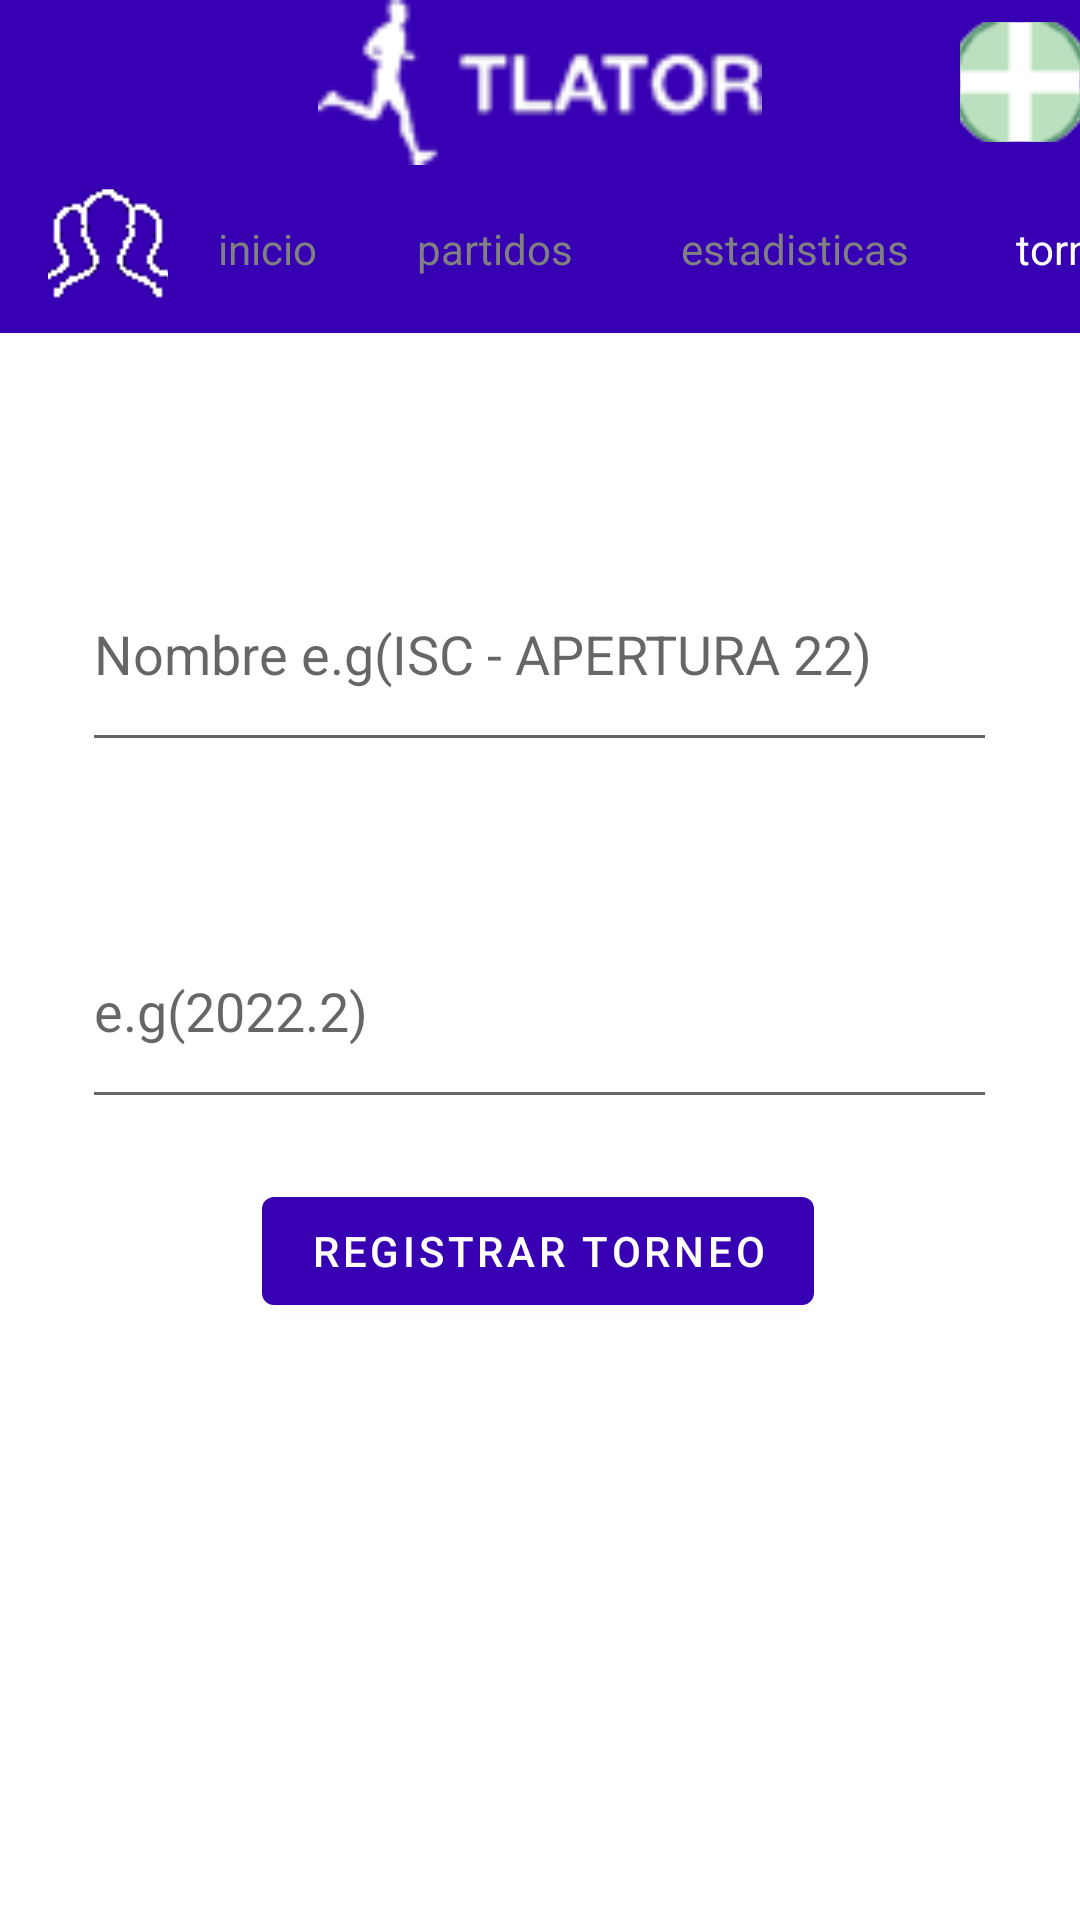

Produce the Android XML layout that renders to this screen, including the resource entries it uses.
<!-- AndroidManifest.xml: application theme Theme.TlatorF -->
<!-- res/layout/activity_torneo_admin.xml -->
<?xml version="1.0" encoding="utf-8"?>
<ScrollView xmlns:android="http://schemas.android.com/apk/res/android"
    xmlns:app="http://schemas.android.com/apk/res-auto"
    xmlns:tools="http://schemas.android.com/tools"

    android:layout_width="match_parent"
    android:layout_height="match_parent"
    android:fillViewport="true"
    tools:layout_editor_absoluteX="1dp"
    tools:layout_editor_absoluteY="1dp">

    <androidx.constraintlayout.widget.ConstraintLayout
        android:layout_width="match_parent"
        android:layout_height="match_parent"
        tools:context=".TorneoAdmin" >

        <include
            android:id="@+id/include"
            layout="@layout/personalizado" />

        <EditText
            android:id="@+id/et_torneo_name"
            android:layout_width="305dp"
            android:layout_height="75dp"
            android:layout_marginTop="68dp"
            android:ems="10"
            android:hint="@string/torneo_new_name"
            android:inputType="text"
            app:layout_constraintEnd_toEndOf="parent"
            app:layout_constraintHorizontal_bias="0.495"
            app:layout_constraintStart_toStartOf="parent"
            app:layout_constraintTop_toBottomOf="@+id/include" />

        <Button
            android:id="@+id/btn_torneo_registrar"
            android:layout_width="wrap_content"
            android:layout_height="wrap_content"
            android:layout_marginTop="20dp"
            android:onClick="postLeague"
            android:text="@string/torneo_new_registrar"
            app:layout_constraintEnd_toEndOf="parent"
            app:layout_constraintHorizontal_bias="0.497"
            app:layout_constraintStart_toStartOf="parent"
            app:layout_constraintTop_toBottomOf="@+id/et_torneo_apert" />

        <EditText
            android:id="@+id/et_torneo_apert"
            android:layout_width="305dp"
            android:layout_height="75dp"
            android:layout_marginTop="44dp"
            android:ems="10"
            android:hint="@string/torneo_new_apertura"
            android:inputType="numberDecimal"
            app:layout_constraintEnd_toEndOf="parent"
            app:layout_constraintHorizontal_bias="0.497"
            app:layout_constraintStart_toStartOf="parent"
            app:layout_constraintTop_toBottomOf="@+id/et_torneo_name" />

    </androidx.constraintlayout.widget.ConstraintLayout>

</ScrollView>
<!-- res/layout/personalizado.xml (included above) -->
<?xml version="1.0" encoding="utf-8"?>
<com.google.android.material.appbar.AppBarLayout xmlns:android="http://schemas.android.com/apk/res/android"
    xmlns:app="http://schemas.android.com/apk/res-auto"
    xmlns:tools="http://schemas.android.com/tools"
    android:id="@+id/person"
    android:layout_width="match_parent"
    android:layout_height="wrap_content"
    android:background="@color/colorTlator"
    app:layout_constraintStart_toStartOf="parent"
    app:layout_constraintTop_toTopOf="parent">

    <androidx.appcompat.widget.Toolbar
        android:id="@+id/per_toolb_a"
        android:layout_width="match_parent"
        android:layout_height="55dp"
        android:layout_gravity="center">

        <ImageButton
            android:id="@+id/header_imgbtn_a"
            android:layout_width="40dp"
            android:layout_height="40dp"
            android:layout_gravity="end"
            android:background="#003700B3"
            android:outlineAmbientShadowColor="#003700B3"
            android:outlineSpotShadowColor="#003700B3"
            app:srcCompat="@drawable/plusdos" />

        <ImageView
            android:id="@+id/header_img_a"
            android:layout_width="220dp"
            android:layout_height="55dp"
            android:layout_gravity="center"
            android:background="#003700B3"
            android:outlineAmbientShadowColor="#003700B3"
            android:outlineSpotShadowColor="#003700B3"
            app:srcCompat="@drawable/headii" />
    </androidx.appcompat.widget.Toolbar>

    <androidx.appcompat.widget.Toolbar
        android:id="@+id/per_toolb"
        android:layout_width="match_parent"
        android:layout_height="match_parent"
        android:background="@color/colorTlator"
        android:textAppearance="@style/TextAppearance.AppCompat.Body1"
        app:titleTextColor="@color/white">

        <ImageButton
            android:id="@+id/toolb_imgbtn_team"
            android:layout_width="40dp"
            android:layout_height="40dp"
            android:layout_gravity="start"
            android:background="#003700B3"
            android:outlineAmbientShadowColor="#003700B3"
            android:outlineSpotShadowColor="#003700B3"
            app:srcCompat="@drawable/users" />

        <Button
            android:id="@+id/toolb_btn_home"
            android:layout_width="66dp"
            android:layout_height="match_parent"
            android:layout_gravity="start"
            android:background="#003700B3"
            android:shadowColor="#003700B3"
            android:textColor="@color/brown"
            android:text="@string/header_inicio"
            android:textAppearance="@style/TextAppearance.AppCompat.Body1"
            android:textSize="14sp" />

        <Button
            android:id="@+id/toolb_btn_match"
            android:layout_width="86dp"
            android:layout_height="match_parent"
            android:layout_gravity="start"
            android:background="#003700B3"
            android:textColor="@color/brown"
            android:text="@string/header_partido"
            android:textAppearance="@style/TextAppearance.AppCompat.Body1"
            android:textSize="14sp" />

        <Button
            android:id="@+id/toolb_btn_stats"
            android:layout_width="114dp"
            android:layout_height="match_parent"
            android:layout_gravity="start"
            android:background="#003700B3"
            android:textColor="@color/brown"
            android:text="@string/header_estadistica"
            android:textAppearance="@style/TextAppearance.AppCompat.Body1"
            android:textSize="14sp" />

        <Button
            android:id="@+id/toolb_btn_league"
            android:layout_width="81dp"
            android:layout_height="match_parent"
            android:layout_gravity="start"
            android:background="#003700B3"
            android:text="@string/header_torneo"
            android:textAppearance="@style/TextAppearance.AppCompat.Body1"
            android:textSize="14sp" />
    </androidx.appcompat.widget.Toolbar>
</com.google.android.material.appbar.AppBarLayout>
<!-- resources referenced by this layout -->
<resources>
  <color name="brown">#808080</color>
  <color name="colorTlator">#3700B3</color>
  <color name="white">#FFFFFFFF</color>
  <!-- drawable headii: png bitmap (drawable, 2771 bytes) -->
  <!-- drawable plusdos: png bitmap (drawable, 2245 bytes) -->
  <!-- drawable users: png bitmap (drawable, 1072 bytes) -->
  <string name="header_estadistica">estadisticas</string>
  <string name="header_inicio">inicio</string>
  <string name="header_partido">partidos</string>
  <string name="header_torneo">torneos</string>
  <string name="torneo_new_apertura">e.g(2022.2)</string>
  <string name="torneo_new_name">Nombre e.g(ISC - APERTURA 22)</string>
  <string name="torneo_new_registrar">Registrar Torneo</string>
  <style name="Theme.TlatorF" parent="Theme.MaterialComponents.DayNight.DarkActionBar">
          
          <item name="colorPrimary">@color/colorTlator</item>
          <item name="colorPrimaryVariant">@color/purple_700</item>
          <item name="colorOnPrimary">@color/white</item>
          
          <item name="colorSecondary">@color/teal_200</item>
          <item name="colorSecondaryVariant">@color/teal_700</item>
          <item name="colorOnSecondary">@color/black</item>
          
          <item name="android:statusBarColor">?attr/colorPrimaryVariant</item>
          
      </style>
  <color name="purple_700">#FF3700B3</color>
  <color name="teal_200">#FF03DAC5</color>
  <color name="teal_700">#FF018786</color>
  <color name="black">#FF000000</color>
</resources>
